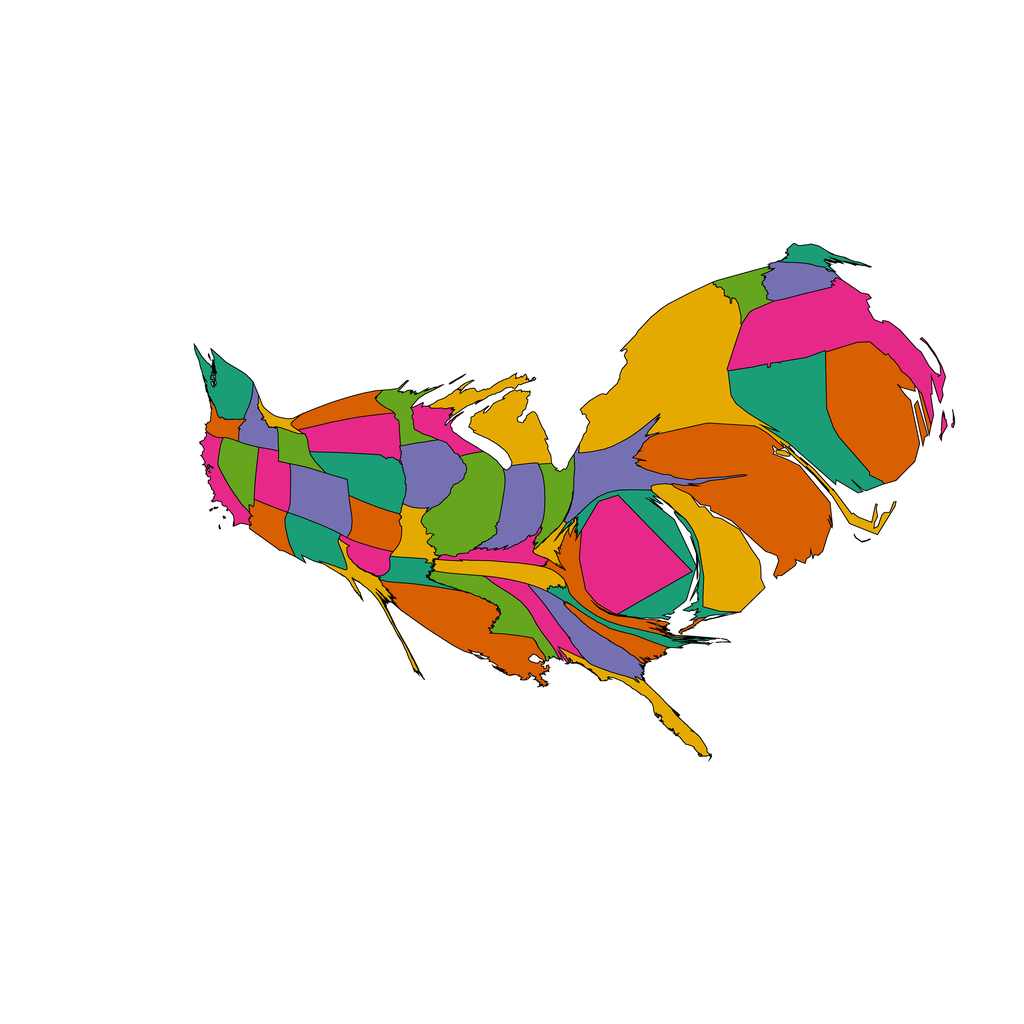

Data behind this chart, as committed beside it:
1, 1725.9333243198078, Alabama, 0.90234375, 0.16015625, 0.5390625
2, 1306, Arizona, 0.8477, 0.3711, 0.007812
3, 1167, Arkansas, 0.1055, 0.6172, 0.4648
4, 1479, California, 0.9023, 0.1602, 0.5391
5, 3036, Colorado, 0.457, 0.4375, 0.6992
6, 8533, Connecticut, 0.1055, 0.6172, 0.4648
7, 5531, Delaware, 0.8984, 0.668, 0.007812
8, 7565, District of Columbia, 0.9023, 0.1602, 0.5391
9, 1756, Florida, 0.8984, 0.668, 0.007812
10, 2738, Georgia, 0.457, 0.4375, 0.6992
11, 1213, Idaho, 0.457, 0.4375, 0.6992
12, 5160, Illinois, 0.3984, 0.6484, 0.1172
13, 3198, Indiana, 0.457, 0.4375, 0.6992
14, 3199, Iowa, 0.457, 0.4375, 0.6992
15, 1928, Kansas, 0.8477, 0.3711, 0.007812
16, 1302, Kentucky, 0.9023, 0.1602, 0.5391
17, 6422, Louisiana, 0.8477, 0.3711, 0.007812
18, 914.6, Maine, 0.1055, 0.6172, 0.4648
19, 4477, Maryland, 0.1055, 0.6172, 0.4648
20, 10190, Massachusetts, 0.9023, 0.1602, 0.5391
21, 4443, Michigan, 0.8984, 0.668, 0.007812
22, 1395, Minnesota, 0.3984, 0.6484, 0.1172
23, 2752, Mississippi, 0.3984, 0.6484, 0.1172
24, 1454, Missouri, 0.8984, 0.668, 0.007812
25, 430.2, Montana, 0.8984, 0.668, 0.007812
26, 3334, Nebraska, 0.1055, 0.6172, 0.4648
27, 1854, Nevada, 0.3984, 0.6484, 0.1172
28, 1953, New Hampshire, 0.457, 0.4375, 0.6992
29, 14458, New Jersey, 0.8477, 0.3711, 0.007812
30, 1979, New Mexico, 0.1055, 0.6172, 0.4648
31, 16446, New York, 0.8984, 0.668, 0.007812
32, 1182, North Carolina, 0.1055, 0.6172, 0.4648
33, 1678, North Dakota, 0.8477, 0.3711, 0.007812
34, 1793, Ohio, 0.3984, 0.6484, 0.1172
35, 1048, Oklahoma, 0.9023, 0.1602, 0.5391
36, 676.3, Oregon, 0.8477, 0.3711, 0.007812
37, 4208, Pennsylvania, 0.457, 0.4375, 0.6992
38, 9357, Rhode Island, 0.8477, 0.3711, 0.007812
39, 1344, South Carolina, 0.8477, 0.3711, 0.007812
40, 3100, South Dakota, 0.9023, 0.1602, 0.5391
41, 1999, Tennessee, 0.8984, 0.668, 0.007812
42, 1194, Texas, 0.8984, 0.668, 0.007812
43, 1725, Utah, 0.9023, 0.1602, 0.5391
44, 1455, Vermont, 0.3984, 0.6484, 0.1172
45, 2376, Virginia, 0.8477, 0.3711, 0.007812
46, 2156, Washington, 0.1055, 0.6172, 0.4648
47, 689.9, West Virginia, 0.8984, 0.668, 0.007812
48, 1472, Wisconsin, 0.9023, 0.1602, 0.5391
49, 1055, Wyoming, 0.3984, 0.6484, 0.1172
